Run: headless pygame with SDL's dummy video driver; simulated clock (each Clock.tick advances the game by its frame time, no real sleeping); random seed 0; keys injected as events and as key.get_pressed() state; no mouse input.
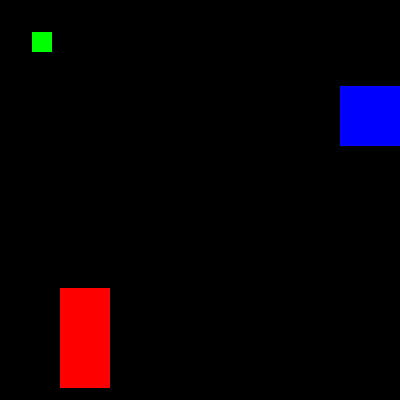
Frame 1 of 4 · flips 1–60 · no input
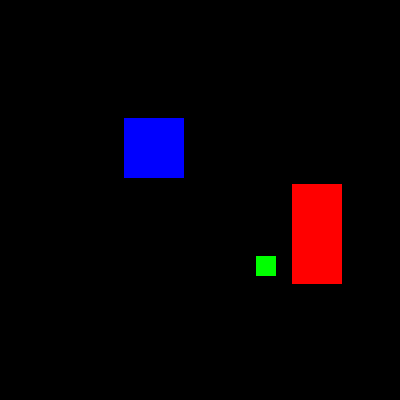
Frame 2 of 4 · flips 61–180 · tapped SPACE, RETURN · held RIGHT (→), D
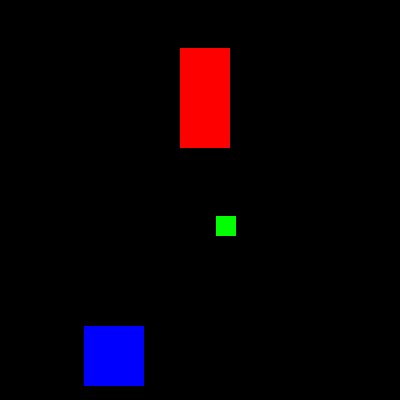
Frame 3 of 4 · flips 181–300 · held DOWN (↓), S
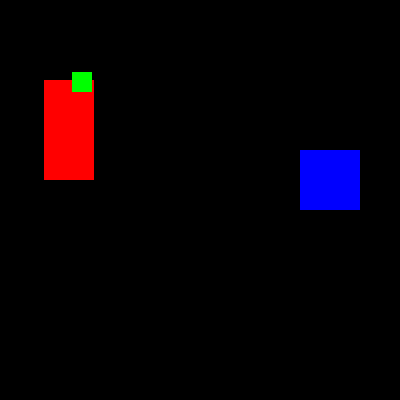
Frame 4 of 4 · flips 301–420 · held LEFT (←), A, UP (↑), W

The pygame program that drew these frames:


import pygame, sys, time

pygame.init()

WINDOWWIDTH = 400
WINDOWHEIGHT = 400

BLACK=(0,0,0)
WHITE=(255,255,255)
RED=(255,0,0)
GREEN=(0,255,0)
BLUE=(0,0,255)

MOVESPEED = 4

b1 = {'rect':pygame.Rect(300,80,50,100),'color':RED,'dir':[-1,1]}
b2 = {'rect':pygame.Rect(200,200,20,20),'color':GREEN,'dir':[-1,-1]}
b3={'rect':pygame.Rect(100,150,60,60),'color':BLUE,'dir':[1,-1]}

blocks=[b1,b2,b3]

screen = pygame.display.set_mode((WINDOWWIDTH,WINDOWHEIGHT),0,32)
pygame.display.set_caption('Animation')

while True:
    for event in pygame.event.get():
        if event.type==pygame.QUIT:
            pygame.quit()
            sys.exit()

    screen.fill(BLACK)
    for b in blocks:
        if b['dir'][0]==-1:
            b['rect'].left -= MOVESPEED
        elif  b['dir'][0]==1:
            b['rect'].left += MOVESPEED

        if  b['dir'][1]==-1:
            b['rect'].top -= MOVESPEED
        elif  b['dir'][1]==1:
            b['rect'].top += MOVESPEED

        if b['rect'].top <0:
            b['dir'][1] = 1
        if b['rect'].bottom>WINDOWHEIGHT:
            b['dir'][1] = -1
        if b['rect'].left<0:
            b['dir'][0] = 1
        if b['rect'].right>WINDOWWIDTH:
            b['dir'][0] = -1

        pygame.draw.rect(screen,b['color'],b['rect'])

    pygame.display.update()
    time.sleep(0.02)
